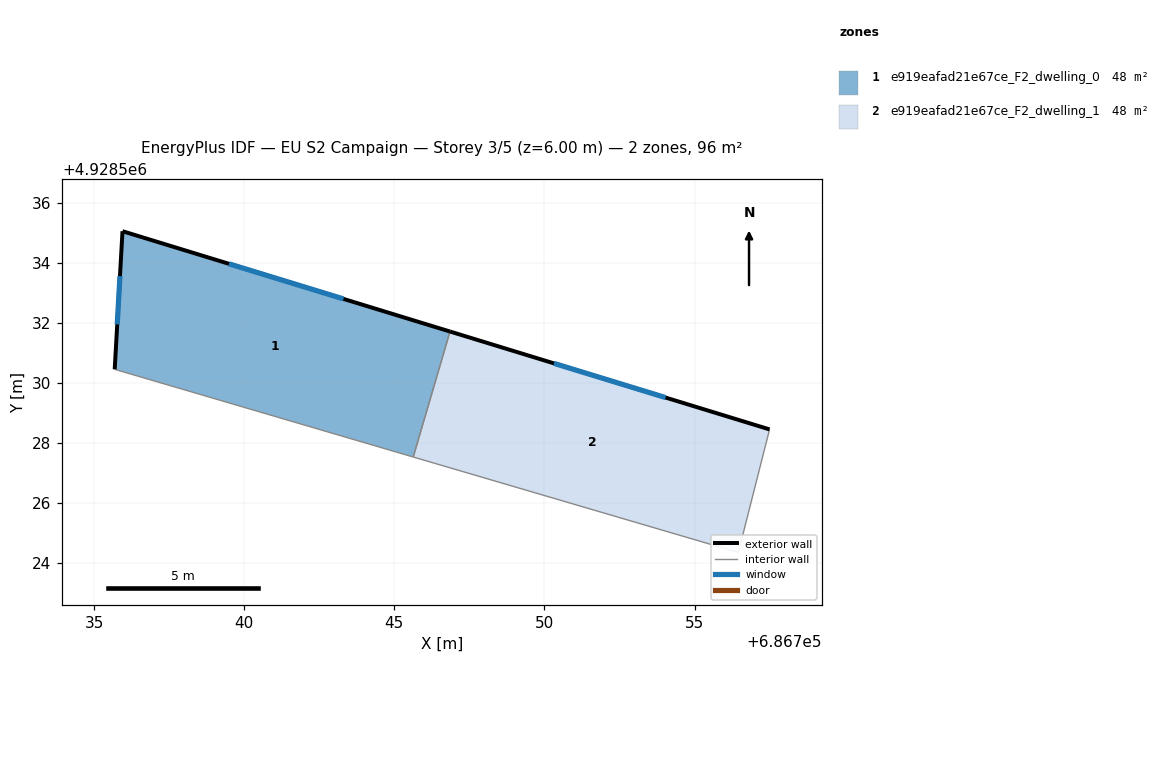
=== STOREY PLAN SPEC (per zone: floor XY polygon, exterior-wall plan segments, windows/doors) ===
zone 1: e919eafad21e67ce_F2_dwelling_0  (48.1 m²)
  floor: (686746.85, 4928531.71) (686745.63, 4928527.54) (686735.69, 4928530.46) (686735.95, 4928535.06)
  exterior wall: (686735.95, 4928535.06) – (686735.69, 4928530.46)  [4.6 m]
    window: (686735.86, 4928533.56) – (686735.77, 4928531.95)  [1.7 m²]
  exterior wall: (686746.85, 4928531.71) – (686735.95, 4928535.06)  [11.4 m]
    window: (686743.31, 4928532.80) – (686739.50, 4928533.97)  [4.2 m²]
  interior walls: 2
zone 2: e919eafad21e67ce_F2_dwelling_1  (48.1 m²)
  floor: (686757.50, 4928528.46) (686756.46, 4928524.36) (686745.63, 4928527.54) (686746.85, 4928531.71)
  exterior wall: (686757.50, 4928528.46) – (686746.85, 4928531.71)  [11.1 m]
    window: (686754.04, 4928529.52) – (686750.32, 4928530.65)  [4.1 m²]
  interior walls: 3

=== DERIVED (storey summary) ===
Building: EU S2 Campaign
Storey: 3 of 5  (floor level z = 6.00 m)
Storey gross floor area: 96.2 m²
Zones on this storey: 2
  - e919eafad21e67ce_F2_dwelling_0: floor 48.1 m²; exterior wall 16.0 m (48.0 m²); 2 window(s) 5.9 m²; WWR 12.2%
  - e919eafad21e67ce_F2_dwelling_1: floor 48.1 m²; exterior wall 11.1 m (33.4 m²); 1 window(s) 4.1 m²; WWR 12.2%
Zone adjacency (shared interzone walls):
  - e919eafad21e67ce_F2_dwelling_0 ↔ e919eafad21e67ce_F2_dwelling_1